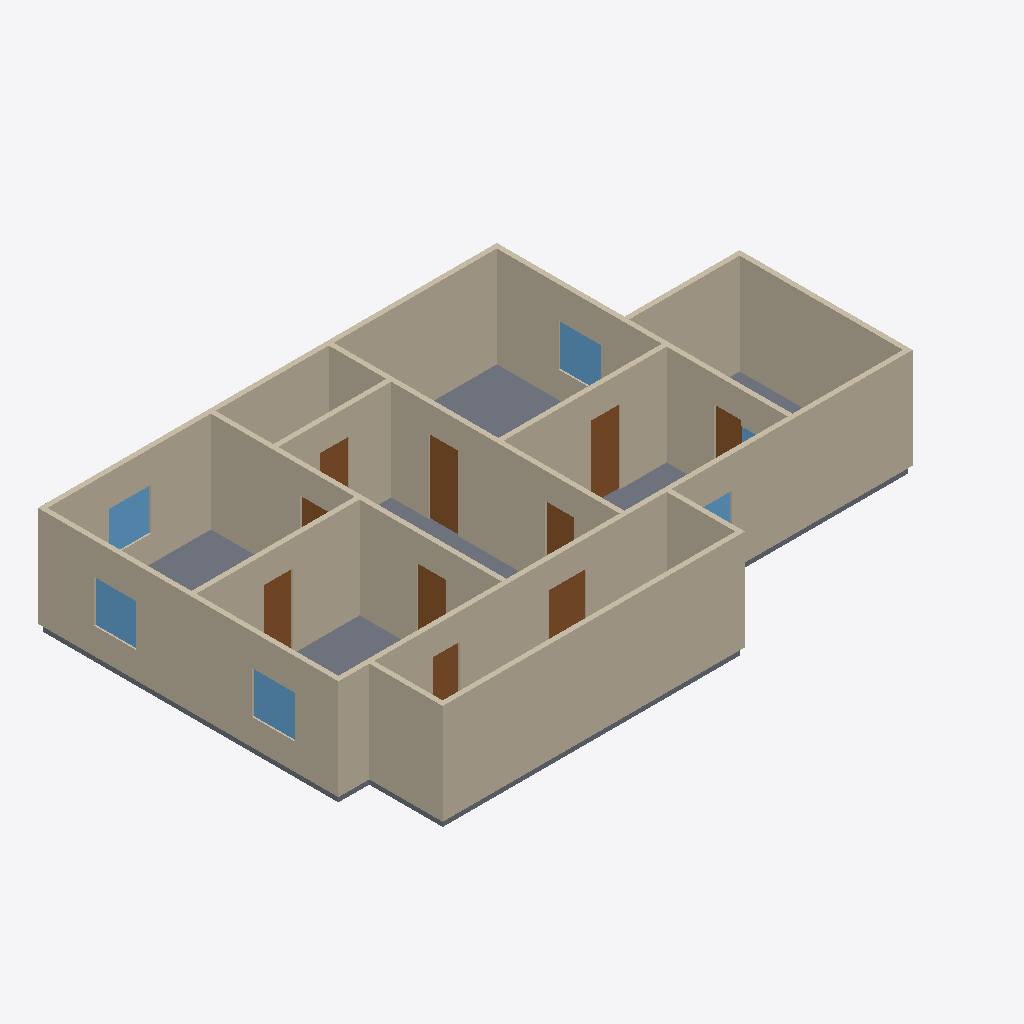
Isometric view of an IFC building model (IFC-SPF (STEP), schema IFC4, length unit metre), seen from the south-west, elements coloured by IFC class: 14 walls (beige), 10 doors (brown), 7 slabs (grey), 6 windows (light blue).
Extent 16.6 m × 10.8 m × 3.1 m (x, y, z). Elements (38): 14 IfcWall, 10 IfcDoor, 8 IfcSlab, 6 IfcWindow.

HEADER;
FILE_DESCRIPTION(('ViewDefinition[DesignTransferView]'),'2;1');
FILE_NAME('/dev/null','2026-06-14T04:28:18+00:00',(''),(''),'IfcOpenShell 0.8.5','IfcOpenShell 0.8.5','Nobody');
FILE_SCHEMA(('IFC4'));
ENDSEC;
DATA;
#1=IFCPROJECT('2N8mYDnCLCzgZw9TG$9ZJ$',$,'Eureka Residence',$,$,$,$,(#10),#5);
#12=IFCSITE('0XEsny7Pn2bfFrGVySv_q5',$,'Site',$,$,$,$,$,$,$,$,$,$,$);
#13=IFCBUILDING('0SE$r1pgz1PhKazpCiN37X',$,'Eureka House',$,$,$,$,$,$,$,$,$);
#14=IFCBUILDINGSTOREY('20XW5eoo1CQPLYKeMNbsEr',$,'Ground Floor',$,$,$,$,$,$,$);
#18=IFCWALL('21vR2xZoHA6Ox0A0sM9Lam',$,'Wall',$,$,#38,#27,$,$);
#139=IFCWALL('30BwWi9bT6FOnskR3M1Go$',$,'Wall',$,$,#158,#148,$,$);
#79=IFCWALL('0NvljA$YrAgQulr_BXN2Fx',$,'Wall',$,$,#98,#88,$,$);
#199=IFCWALL('0AbsE6H2TC$gaxVdALbDa4',$,'Wall',$,$,#218,#208,$,$);
#219=IFCWALL('0rmBur8hL4vuGGkIeDNItO',$,'Wall',$,$,#238,#228,$,$);
#159=IFCWALL('0g3orMYAH7F80iOJUs67Zm',$,'Wall',$,$,#178,#168,$,$);
#179=IFCWALL('3hlKWSNVb0L8alr_BMCQAB',$,'Wall',$,$,#198,#188,$,$);
#239=IFCWALL('0XcaDngmn0afWFOY2nlMu8',$,'Wall',$,$,#258,#248,$,$);
#59=IFCWALL('29RS3TjeD6XvvplKD2g9xX',$,'Wall',$,$,#78,#68,$,$);
#39=IFCWALL('0iJQGYtlz15eHe3n59nyNt',$,'Wall',$,$,#58,#48,$,$);
#259=IFCWALL('2FfnXJIWXCaeT18FYYkZQf',$,'Wall',$,$,#278,#268,$,$);
#119=IFCWALL('20KI8p4dL4jxvh4ABZpV$$',$,'Wall',$,$,#138,#128,$,$);
#99=IFCWALL('3YhpEHE795ixvAOdqG3GTE',$,'Wall',$,$,#118,#108,$,$);
#339=IFCSLAB('0BChSXCXT6ewJdafdNOsS$',$,'Slab - Sitting Room',$,$,#358,#348,$,.FLOOR.);
#319=IFCSLAB('2xJxysYq99QPiIFRC5Lxop',$,'Slab - Kitchen',$,$,#338,#328,$,.FLOOR.);
#359=IFCSLAB('1MLka414H6Eu6D9DJRKiIb',$,'Slab - Dining Room',$,$,#378,#368,$,.FLOOR.);
#279=IFCWALL('0tZLuVchr6MRgVO4h2myMC',$,'Wall',$,$,#298,#288,$,$);
#725=IFCDOOR('18R753nOL9CuJP3gi6dxqJ',$,'Foyer -) Sitting',$,$,#745,#734,$,2.1336,0.8382000000000001,$,$,$);
#935=IFCDOOR('1nY5w4G9T4$AaWItanX47D',$,'Family -) Sitting',$,$,#955,#944,$,2.1336,0.8382000000000001,$,$,$);
#379=IFCSLAB('0ga$C3U5v2ygZcvcOIN2Bx',$,'Slab - Foyer',$,$,#398,#388,$,.FLOOR.);
#439=IFCSLAB('04E3jNHj97AuhSrEc$udNW',$,'Slab - Scullery',$,$,#458,#448,$,.FLOOR.);
#1187=IFCWINDOW('2dES1IlfPBxwPcyPzJGwuR',$,'Window - Kitchen E',$,$,#1207,#1196,$,1.2192,1.2192,$,$,$);
#1229=IFCWINDOW('00eCIEB$b00gbo4_2tEAUu',$,'Window - Dining E',$,$,#1249,#1238,$,1.2192,1.2192,$,$,$);
#1145=IFCWINDOW('3pqDqmMDj8xAmG8DcnLdH6',$,'Window - Sitting W',$,$,#1165,#1154,$,1.2192,1.2192,$,$,$);
#1271=IFCWINDOW('0kjvFjcpXCvQSD_Nl6rsyr',$,'Window - Dining N',$,$,#1291,#1280,$,1.2192,1.2192,$,$,$);
#299=IFCSLAB('09m29enwnCKvhKvon3rYUE',$,'Slab - Family Room',$,$,#318,#308,$,.FLOOR.);
#641=IFCDOOR('1FzvTmJGj7VuFX1nzHch$0',$,'Foyer -) Scullery',$,$,#661,#650,$,2.1336,1.0668,$,$,$);
#977=IFCDOOR('1Gvx_SFKH6Egar$8I$83IE',$,'Kitchen -) Dining',$,$,#997,#986,$,2.1336,0.8382000000000001,$,$,$);
#767=IFCDOOR('2DxeJgptL1kR$XDcgEiNhq',$,'Foyer -) Kitchen',$,$,#787,#776,$,2.1336,0.8382000000000001,$,$,$);
#419=IFCSLAB('34_SvADCf7Uw5gUuzNrMRq',$,'Slab - Extension',$,$,#438,#428,$,.FLOOR.);
#1019=IFCDOOR('0$u4Pcaeb9hf6HfdBHfnKH',$,'Kitchen -) Scullery',$,$,#1039,#1028,$,2.1336,0.762,$,$,$);
#683=IFCDOOR('36U1hK26f8$fb6dw6$kn9E',$,'Foyer -) Family',$,$,#703,#692,$,2.1336,0.8382000000000001,$,$,$);
#893=IFCDOOR('2DQsmUfsz44Ai4YIulXEqD',$,'Family -) Extension',$,$,#913,#902,$,2.1336,0.762,$,$,$);
#851=IFCDOOR('3P$rNdTNz9ZwGPnMpiTT4A',$,'Foyer -) Vestibule',$,$,#871,#860,$,2.1336,0.8382000000000001,$,$,$);
#1061=IFCWINDOW('3213wVFED2meCTg3dpa6IJ',$,'Window - Family S',$,$,#1081,#1070,$,1.2192,1.2192,$,$,$);
#809=IFCDOOR('2E1gxnOTz7SOLZluPxwmCI',$,'Foyer -) Dining',$,$,#829,#818,$,2.1336,0.8382000000000001,$,$,$);
#1103=IFCWINDOW('0JefYe3XL2aRZ6MR11U_Yh',$,'Window - Family W',$,$,#1123,#1112,$,1.2192,1.0668,$,$,$);
ENDSEC;
